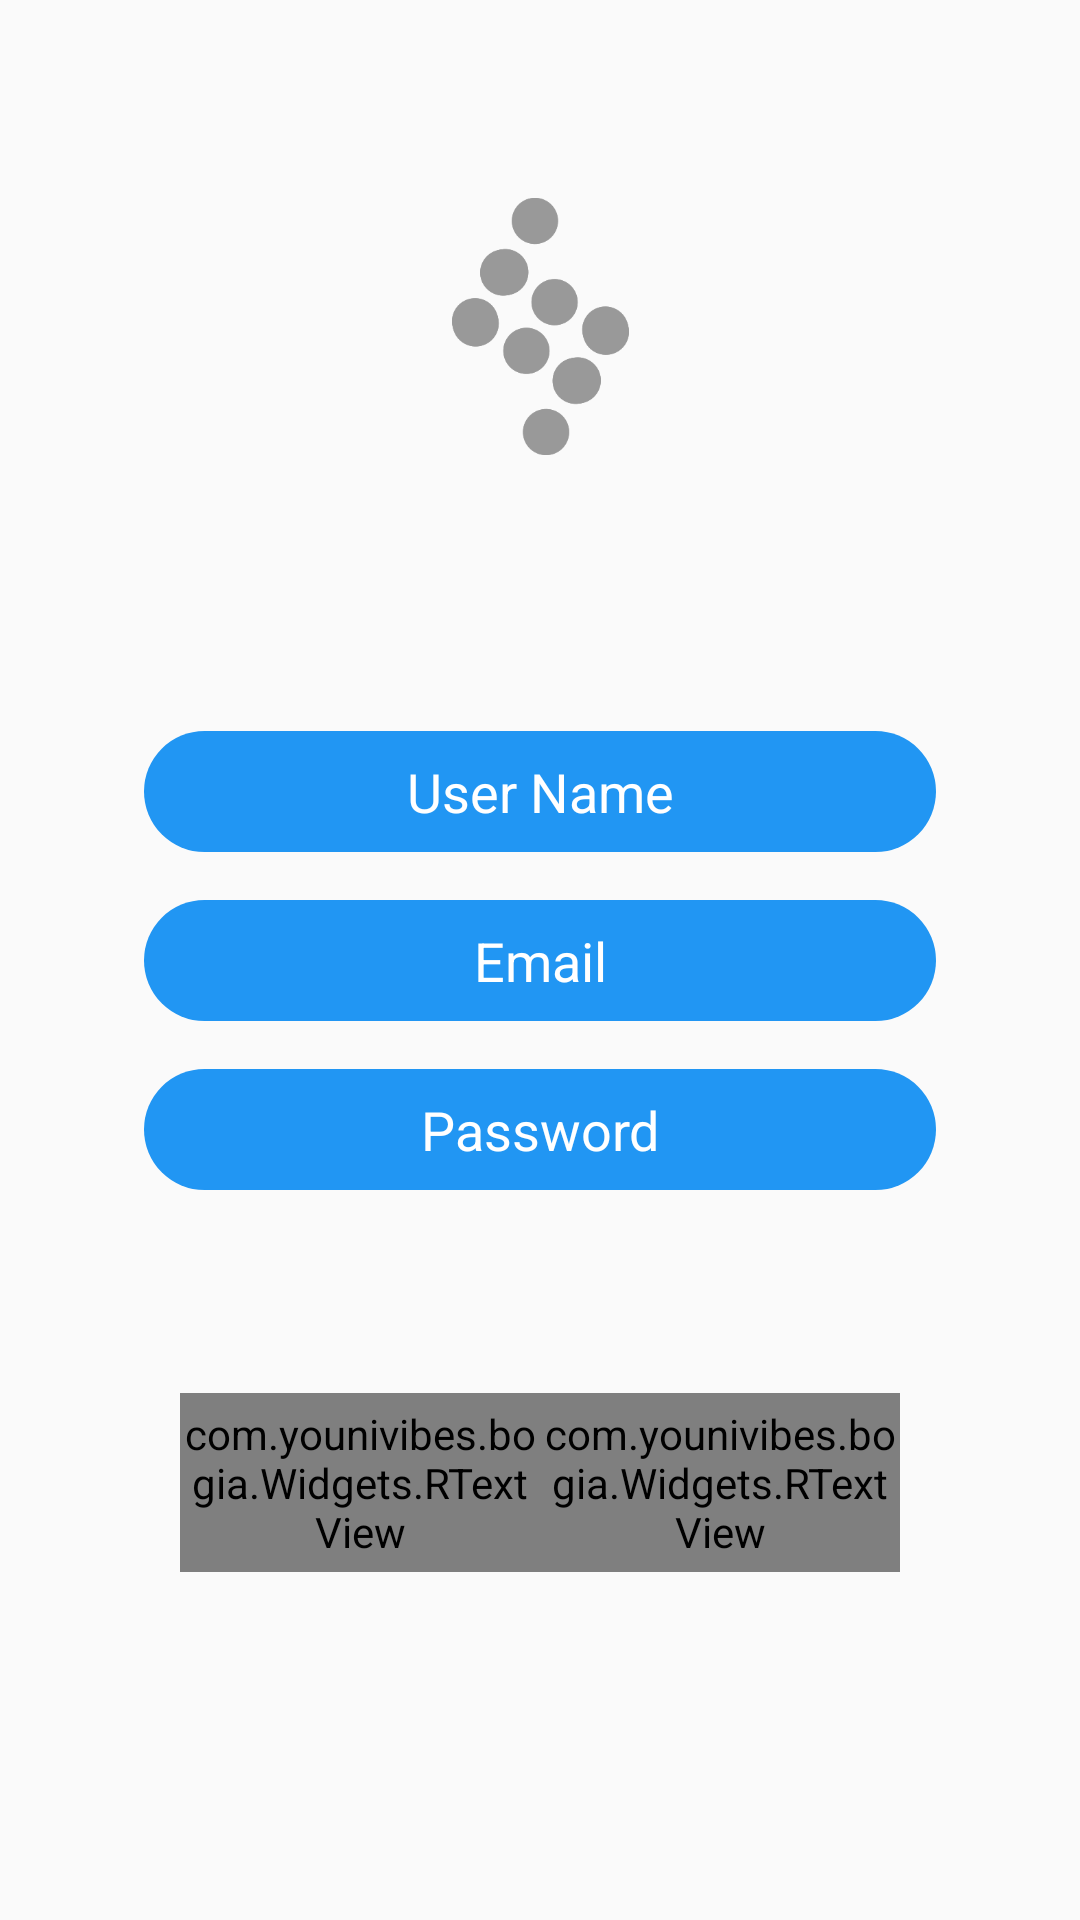

Here is an Android app screen rendered from its layout file. Give the layout XML and the strings, colors and styles it references.
<!-- AndroidManifest.xml: application theme AppTheme -->
<!-- res/layout/layout_login_signup.xml -->
<?xml version="1.0" encoding="utf-8"?>
<android.support.constraint.ConstraintLayout
    xmlns:android="http://schemas.android.com/apk/res/android"
    xmlns:app="http://schemas.android.com/apk/res-auto"
    xmlns:tools="http://schemas.android.com/tools"
    android:layout_width="match_parent"
    android:layout_height="match_parent">


    <ImageView
        android:layout_width="75dp"
        android:layout_height="125dp"
        android:padding="8dp"
        android:src="@drawable/ic_bogia_logo"
        app:layout_constraintBottom_toBottomOf="parent"
        app:layout_constraintEnd_toEndOf="parent"
        app:layout_constraintStart_toStartOf="parent"
        app:layout_constraintTop_toTopOf="parent"
        app:layout_constraintVertical_bias="0.09" />


    <LinearLayout
        app:layout_constraintBottom_toBottomOf="parent"
        app:layout_constraintEnd_toEndOf="parent"
        app:layout_constraintStart_toStartOf="parent"
        app:layout_constraintTop_toTopOf="parent"
        android:layout_marginStart="@dimen/login_signup_horizontal_offset"
        android:layout_marginLeft="@dimen/login_signup_horizontal_offset"
        android:layout_marginEnd="@dimen/login_signup_horizontal_offset"
        android:layout_marginRight="@dimen/login_signup_horizontal_offset"
        android:orientation="vertical"
        android:layout_width="match_parent"
        android:layout_height="wrap_content">



    <EditText
        style="@style/StyleSpecialTextDisplay.StyleOvalText.StyleAccountCredentialEditor"
        android:hint="@string/user_name"
        android:id="@id/id_username_editor"
        android:inputType="textPersonName"/>

        <View
            android:visibility="invisible"
            android:layout_width="0dp"
            android:layout_height="16dp"/>

        <EditText
            style="@style/StyleSpecialTextDisplay.StyleOvalText.StyleAccountCredentialEditor"
            android:hint="@string/email"
            android:id="@id/id_email_editor"
            android:inputType="textEmailAddress"/>

        <View
            android:visibility="invisible"
            android:layout_width="0dp"
            android:layout_height="16dp"/>

    <EditText
        style="@style/StyleSpecialTextDisplay.StyleOvalText.StyleAccountCredentialEditor"
        android:hint="@string/password"
        android:id="@id/id_password_editor"
        android:inputType="textPassword"/>

    </LinearLayout>


    <LinearLayout
        app:layout_constraintBottom_toBottomOf="parent"
        app:layout_constraintEnd_toEndOf="parent"
        app:layout_constraintStart_toStartOf="parent"
        app:layout_constraintTop_toTopOf="parent"
        app:layout_constraintVertical_bias=".8"
        android:orientation="horizontal"
        android:layout_width="wrap_content"
        android:layout_height="wrap_content">

        <com.younivibes.bogia.Widgets.RTextView
            style="@style/StyleLoginSignupButton"
            android:id="@id/id_login_button"
            android:text="@string/login" />

        <com.younivibes.bogia.Widgets.RTextView
            style="@style/StyleLoginSignupButton"
            android:id="@id/id_signup_button"
            android:text="@string/sign_up" />
    </LinearLayout>


    

    <com.younivibes.bogia.Widgets.RTextView
        android:id="@id/status_display"
        android:layout_width="wrap_content"
        android:layout_height="wrap_content"
        android:layout_marginBottom="32dp"
        android:textColor="@color/bogia_orange"
        android:textSize="18sp"
        android:visibility="gone"
        android:gravity="center"
        app:layout_constraintBottom_toBottomOf="parent"
        app:layout_constraintEnd_toEndOf="parent"
        app:layout_constraintStart_toStartOf="parent"
        tools:text="Account Exists!" />


</android.support.constraint.ConstraintLayout>
<!-- resources referenced by this layout -->
<resources>
  <color name="bogia_orange">#ff9955</color>
  <dimen name="login_signup_horizontal_offset">48dp</dimen>
  <!-- drawable ic_bogia_logo: png bitmap (drawable, 12275 bytes) -->
  <string name="email">Email</string>
  <string name="login">Login</string>
  <string name="password">Password</string>
  <string name="sign_up">Sign Up</string>
  <string name="user_name">User Name</string>
  <style name="StyleLoginSignupButton">
          <item name="android:background">@drawable/login_signup_states</item>
          <item name="android:textSize">@dimen/login_signup_text_size</item>
          <item name="android:paddingTop">4dp</item>
          <item name="android:paddingBottom">4dp</item>
          <item name="android:gravity">center</item>
          <item name="android:clickable">true</item>
          <item name="android:focusable">true</item>
          <item name="android:layout_width">120dp</item>
          <item name="android:layout_height">wrap_content</item>
      </style>
  <style name="StyleSpecialTextDisplay.StyleOvalText.StyleAccountCredentialEditor">
          <item name="android:textSize">@dimen/login_signup_text_size</item>
          <item name="android:textColor">@android:color/white</item>
          <item name="android:textColorHint">@android:color/white</item>
          <item name="android:paddingTop">@dimen/login_singup_vertical_padding</item>
          <item name="android:paddingBottom">@dimen/login_singup_vertical_padding</item>
          <item name="android:layout_width">match_parent</item>
          <item name="android:layout_height">wrap_content</item>
      </style>
  <style name="AppTheme" parent="Theme.AppCompat.Light.NoActionBar" />
  <!-- drawable login_signup_states (drawable) -->
  <?xml version="1.0" encoding="utf-8"?>
  <selector xmlns:android="http://schemas.android.com/apk/res/android">
  
      <item android:state_pressed="true"
            android:drawable="@color/bogia_blue"/>
  
      <item android:state_pressed="true"
            android:drawable="@color/bogia_blue"/>
  
      <item android:state_pressed="true"
            android:drawable="@color/bogia_blue"/>
  
      <item android:drawable="@android:color/transparent"/>
  
  </selector>
  <dimen name="login_signup_text_size">18sp</dimen>
  <dimen name="login_singup_vertical_padding">6dp</dimen>
  <color name="bogia_blue">#2196f3</color>
</resources>
